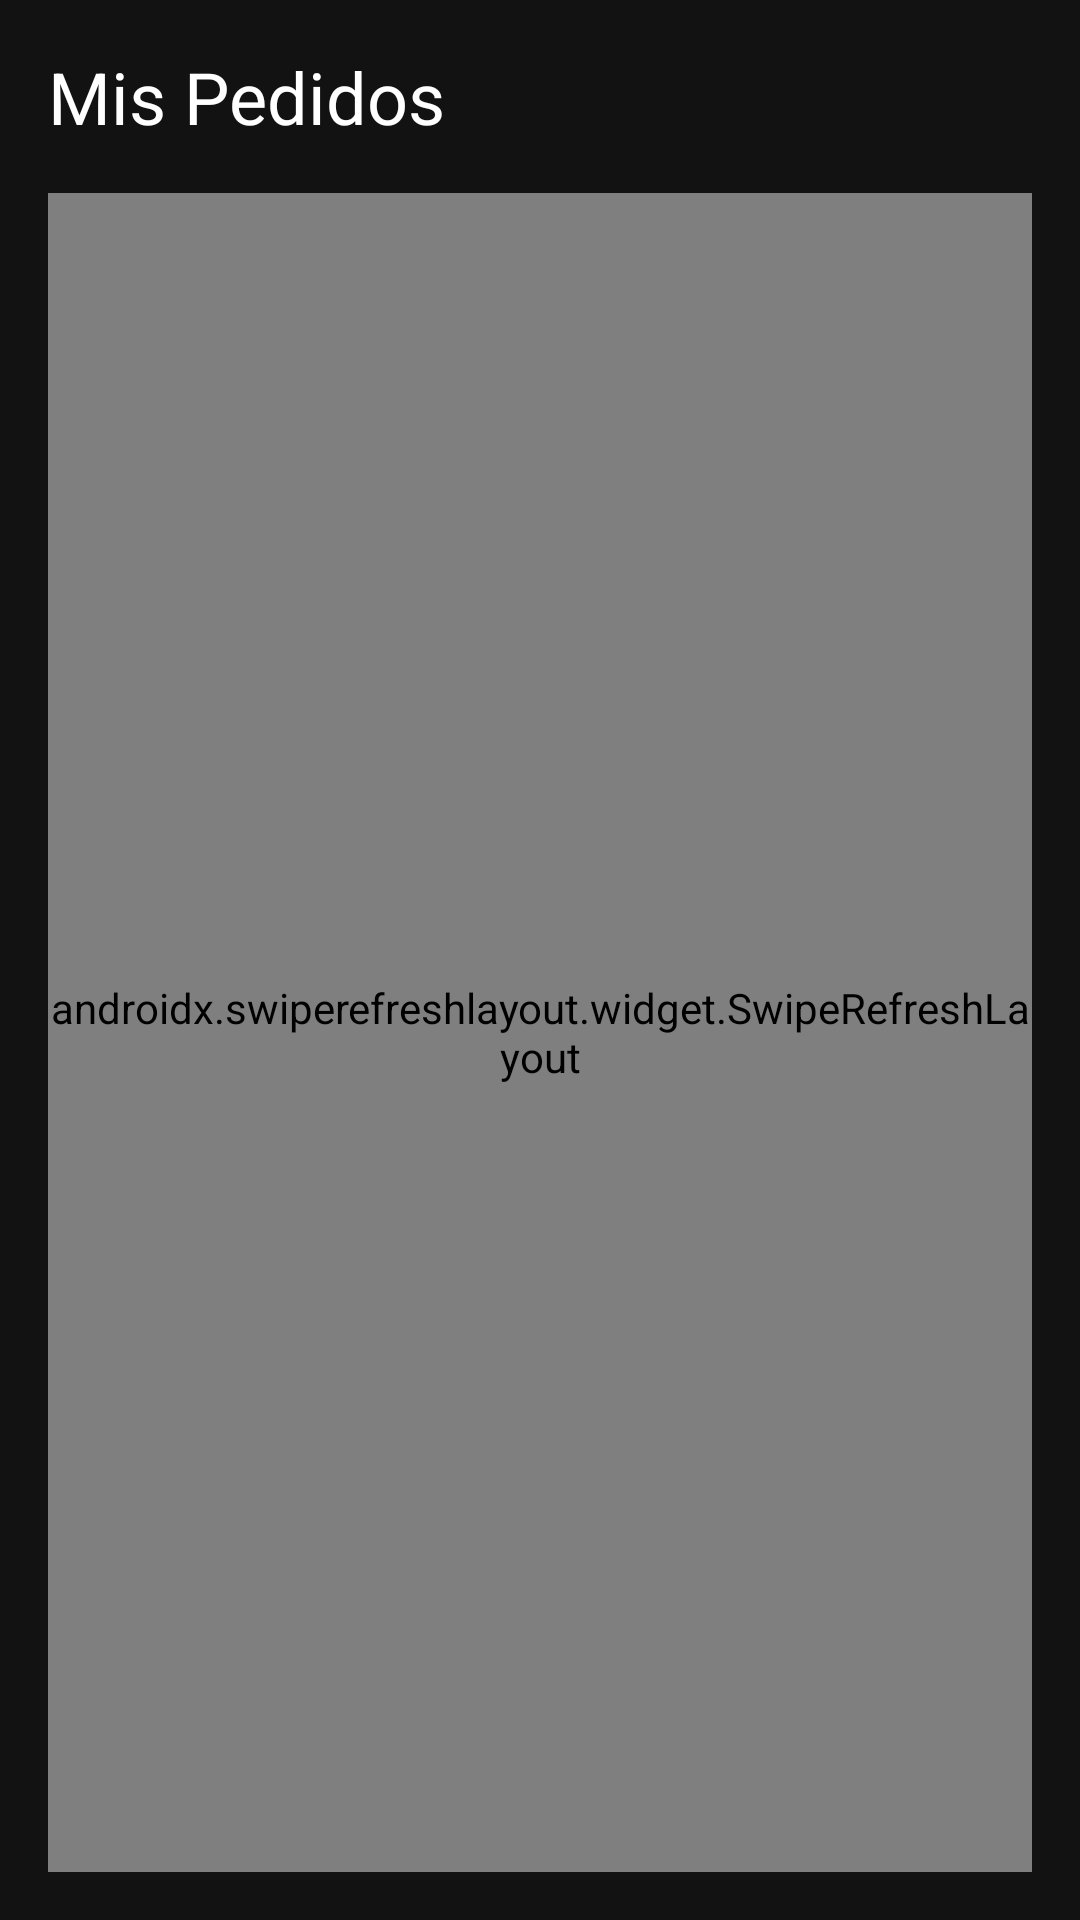

Produce the Android XML layout that renders to this screen, including the resource entries it uses.
<!-- AndroidManifest.xml: application theme Theme.Tiendasuplementos -->
<!-- res/layout/fragment_my_orders.xml -->
<?xml version="1.0" encoding="utf-8"?>
<LinearLayout xmlns:android="http://schemas.android.com/apk/res/android"
    xmlns:app="http://schemas.android.com/apk/res-auto"
    xmlns:tools="http://schemas.android.com/tools"
    android:layout_width="match_parent"
    android:layout_height="match_parent"
    android:orientation="vertical"
    android:padding="16dp"
    tools:context=".ui.main.profile.MyOrdersFragment">

    <TextView
        android:layout_width="wrap_content"
        android:layout_height="wrap_content"
        android:text="Mis Pedidos"
        android:textAppearance="?attr/textAppearanceHeadline5" />

    <androidx.swiperefreshlayout.widget.SwipeRefreshLayout
        android:id="@+id/swipeRefreshLayoutMyOrders"
        android:layout_width="match_parent"
        android:layout_height="0dp"
        android:layout_weight="1"
        android:layout_marginTop="16dp">

        <androidx.recyclerview.widget.RecyclerView
            android:id="@+id/recyclerViewMyOrders"
            android:layout_width="match_parent"
            android:layout_height="match_parent"
            app:layoutManager="androidx.recyclerview.widget.LinearLayoutManager"
            tools:listitem="@layout/item_my_order" />

    </androidx.swiperefreshlayout.widget.SwipeRefreshLayout>

    <ProgressBar
        android:id="@+id/progressBarMyOrders"
        android:layout_width="wrap_content"
        android:layout_height="wrap_content"
        android:layout_gravity="center"
        android:visibility="gone" />

    <TextView
        android:id="@+id/textViewErrorMyOrders"
        android:layout_width="wrap_content"
        android:layout_height="wrap_content"
        android:layout_gravity="center"
        android:text="No se pudieron cargar tus pedidos."
        android:visibility="gone" />

</LinearLayout>
<!-- res/layout/item_my_order.xml (included above) -->
<?xml version="1.0" encoding="utf-8"?>
<LinearLayout xmlns:android="http://schemas.android.com/apk/res/android"
    xmlns:tools="http://schemas.android.com/tools"
    android:layout_width="match_parent"
    android:layout_height="wrap_content"
    android:orientation="vertical"
    android:padding="16dp">

    <TextView
        android:id="@+id/textViewOrderId"
        android:layout_width="wrap_content"
        android:layout_height="wrap_content"
        android:textAppearance="?attr/textAppearanceListItem"
        android:textColor="@android:color/white"
        android:textStyle="bold"
        tools:text="Pedido #12345" />

    <TextView
        android:id="@+id/textViewOrderStatus"
        android:layout_width="wrap_content"
        android:layout_height="wrap_content"
        android:layout_marginTop="4dp"
        android:textColor="@android:color/white"
        tools:text="Estado: Pendiente" />

    <TextView
        android:id="@+id/textViewOrderTotal"
        android:layout_width="wrap_content"
        android:layout_height="wrap_content"
        android:layout_marginTop="4dp"
        android:textColor="@android:color/white"
        tools:text="Total: $500.00" />

</LinearLayout>
<!-- resources referenced by this layout -->
<resources>
  <style name="Theme.Tiendasuplementos" parent="Theme.MaterialComponents.DayNight.NoActionBar">
          
          <item name="colorPrimary">@color/fitness_primary</item>
          <item name="colorPrimaryVariant">@color/fitness_primary_variant</item>
          <item name="colorOnPrimary">@color/fitness_on_primary</item>
          
          <item name="colorSecondary">@color/fitness_secondary</item>
          <item name="colorSecondaryVariant">@color/fitness_secondary</item>
          <item name="colorOnSecondary">@color/fitness_on_primary</item>
          
          <item name="android:colorBackground">@color/fitness_dark_background</item>
          <item name="colorSurface">@color/fitness_surface</item>
          <item name="colorOnBackground">@android:color/white</item>
          <item name="colorOnSurface">@android:color/white</item>
          
          <item name="android:textColorPrimary">@android:color/white</item>
          <item name="android:textColor">@android:color/white</item>
          
          <item name="android:statusBarColor">@color/fitness_dark_background</item>
      </style>
  <color name="fitness_primary">#BB86FC</color>
  <color name="fitness_primary_variant">#3700B3</color>
  <color name="fitness_on_primary">#000000</color>
  <color name="fitness_secondary">#03DAC6</color>
  <color name="fitness_dark_background">#121212</color>
  <color name="fitness_surface">#1E1E1E</color>
</resources>
